Run: headless pygame with SDL's dummy video driver; simulated clock (each Clock.tick advances the game by its frame time, no real sleeping); random seed 0; keys injected as events and as key.get_pressed() state; no mouse input; restart key R tapped at the start of phases 3 and 4.
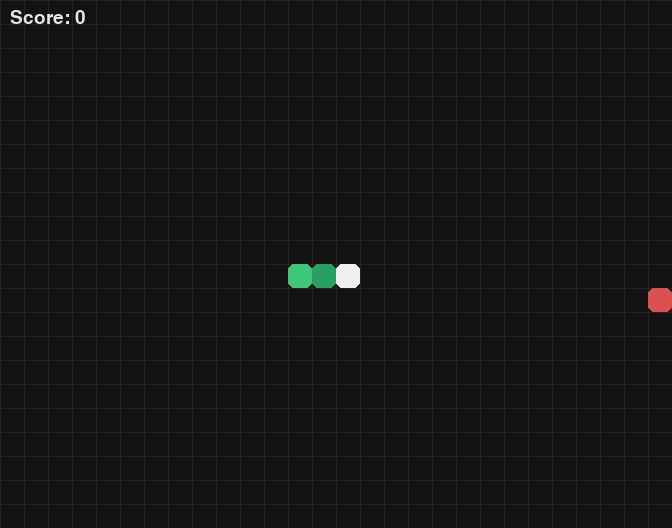
Frame 1 of 4 · flips 1–60 · no input
Frame 2 of 4 · flips 61–180 · tapped SPACE, RETURN · held RIGHT (→), D · screen unchanged from frame 1, image omitted
Frame 3 of 4 · flips 181–300 · tapped R · held DOWN (↓), S · screen unchanged from frame 2, image omitted
Frame 4 of 4 · flips 301–420 · tapped R · held LEFT (←), A, UP (↑), W · screen unchanged from frame 3, image omitted

The pygame program that drew these frames:

"""
Snake — Pygame version
Controls: Arrow keys / WASD to move, P to pause, R to restart, ESC to quit.
"""

import sys
import random
from collections import deque

import pygame

# ---------- Config ----------
TILE = 24                 # pixels per grid cell
GRID_W, GRID_H = 28, 22   # grid size in cells
FPS_START = 9             # starting speed (updates per second)
FPS_MAX = 24              # max speed
SPEEDUP_EVERY = 5         # gain 1 FPS every N apples

WINDOW_W, WINDOW_H = GRID_W * TILE, GRID_H * TILE
BORDER = 0                # set >0 for a framed border

# Colors (R, G, B)
BG      = (18, 18, 18)
SNAKE   = (60, 200, 120)
SNAKE2  = (40, 160, 100)  # alternating body shade
HEAD    = (240, 240, 240)
FOOD    = (220, 80, 80)
TEXT    = (230, 230, 230)
GRID    = (35, 35, 35)

# ---------- Helpers ----------
def add(a, b):
    return (a[0] + b[0], a[1] + b[1])

def inside_grid(cell):
    x, y = cell
    return 0 <= x < GRID_W and 0 <= y < GRID_H

def draw_rect(surface, color, cell):
    x, y = cell
    pygame.draw.rect(surface, color, (x * TILE + BORDER, y * TILE + BORDER, TILE - 2*BORDER, TILE - 2*BORDER), border_radius=6)

def rand_empty_cell(occupied):
    """Pick a random grid cell not in occupied."""
    while True:
        c = (random.randrange(GRID_W), random.randrange(GRID_H))
        if c not in occupied:
            return c

# ---------- Game ----------
class SnakeGame:
    def __init__(self):
        self.reset()

    def reset(self):
        self.direction = (1, 0)  # moving right
        self.pending_dir = self.direction
        mid = (GRID_W // 2, GRID_H // 2)
        self.snake = deque([add(mid, (-2, 0)), add(mid, (-1, 0)), mid])  # 3 long
        self.snake_set = set(self.snake)
        self.food = rand_empty_cell(self.snake_set)
        self.score = 0
        self.fps = FPS_START
        self.grow = False
        self.game_over = False
        self.paused = False

    def set_direction(self, new_dir):
        """Queue a direction change if it isn't an immediate reverse."""
        if self.game_over:
            return
        dx, dy = self.direction
        ndx, ndy = new_dir
        if (dx, dy) == (-ndx, -ndy):  # reverse guard
            return
        self.pending_dir = new_dir

    def step(self):
        if self.game_over or self.paused:
            return

        # apply queued direction
        self.direction = self.pending_dir

        head = self.snake[-1]
        nxt = add(head, self.direction)

        # wall collision
        if not inside_grid(nxt):
            self.game_over = True
            return

        # self collision (tail moves unless we grow)
        tail = self.snake[0]
        will_hit_self = nxt in self.snake_set and (not self.grow or nxt != tail)
        if will_hit_self:
            self.game_over = True
            return

        # move
        self.snake.append(nxt)
        self.snake_set.add(nxt)

        # eat?
        if nxt == self.food:
            self.score += 1
            self.grow = True
            self.food = rand_empty_cell(self.snake_set)
            if self.fps < FPS_MAX and self.score % SPEEDUP_EVERY == 0:
                self.fps += 1
        else:
            if self.grow:
                self.grow = False
            else:
                popped = self.snake.popleft()
                self.snake_set.remove(popped)

    def toggle_pause(self):
        if not self.game_over:
            self.paused = not self.paused

# ---------- Rendering ----------
def draw_grid(surface):
    # subtle grid
    for x in range(GRID_W):
        pygame.draw.line(surface, GRID, (x * TILE, 0), (x * TILE, WINDOW_H))
    for y in range(GRID_H):
        pygame.draw.line(surface, GRID, (0, y * TILE), (WINDOW_W, y * TILE))

def render(surface, game, font):
    surface.fill(BG)
    draw_grid(surface)

    # draw food
    draw_rect(surface, FOOD, game.food)

    # draw snake
    for i, cell in enumerate(list(game.snake)[:-1]):
        draw_rect(surface, SNAKE if i % 2 == 0 else SNAKE2, cell)
    draw_rect(surface, HEAD, game.snake[-1])

    # HUD
    score_surf = font.render(f"Score: {game.score}", True, TEXT)
    surface.blit(score_surf, (10, 8))

    if game.paused:
        msg = "Paused — press P to resume"
        text = font.render(msg, True, TEXT)
        surface.blit(text, (WINDOW_W // 2 - text.get_width() // 2, WINDOW_H // 2 - text.get_height() // 2))

    if game.game_over:
        big = pygame.font.SysFont(None, 64)
        small = pygame.font.SysFont(None, 28)
        over = big.render("Game Over", True, TEXT)
        tip = small.render("Press R to restart or ESC to quit", True, TEXT)
        surface.blit(over, (WINDOW_W // 2 - over.get_width() // 2, WINDOW_H // 2 - over.get_height()))
        surface.blit(tip, (WINDOW_W // 2 - tip.get_width() // 2, WINDOW_H // 2 + 10))

# ---------- Main loop ----------
def main():
    pygame.init()
    pygame.display.set_caption("Snake")
    screen = pygame.display.set_mode((WINDOW_W, WINDOW_H))
    clock = pygame.time.Clock()
    font = pygame.font.SysFont(None, 28)

    game = SnakeGame()

    key_to_dir = {
        pygame.K_UP:    (0, -1),
        pygame.K_w:     (0, -1),
        pygame.K_DOWN:  (0, 1),
        pygame.K_s:     (0, 1),
        pygame.K_LEFT:  (-1, 0),
        pygame.K_a:     (-1, 0),
        pygame.K_RIGHT: (1, 0),
        pygame.K_d:     (1, 0),
    }

    # Timed update event so speed = FPS regardless of frame rate
    UPDATE = pygame.USEREVENT + 1
    pygame.time.set_timer(UPDATE, int(1000 / game.fps))

    while True:
        for event in pygame.event.get():
            if event.type == pygame.QUIT:
                pygame.quit(); sys.exit()
            elif event.type == pygame.KEYDOWN:
                if event.key == pygame.K_ESCAPE:
                    pygame.quit(); sys.exit()
                if event.key == pygame.K_p:
                    game.toggle_pause()
                if event.key == pygame.K_r and game.game_over:
                    game.reset()
                    pygame.time.set_timer(UPDATE, int(1000 / game.fps))
                if event.key in key_to_dir:
                    game.set_direction(key_to_dir[event.key])
            elif event.type == UPDATE:
                # refresh timer in case speed changed
                pygame.time.set_timer(UPDATE, int(1000 / game.fps))
                game.step()

        render(screen, game, font)
        pygame.display.flip()
        clock.tick(60)  # render at up to 60 FPS; logic is driven by UPDATE timer

if __name__ == "__main__":
    main()
